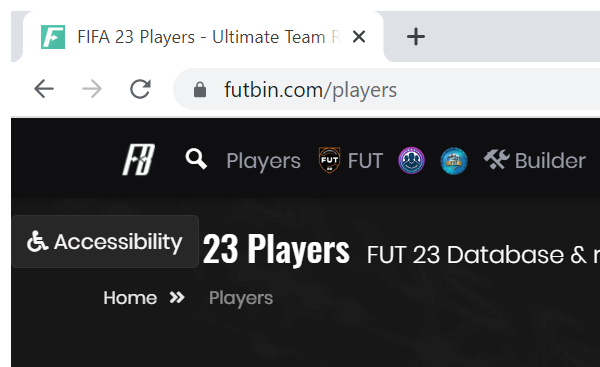
Task: A project that extracts player information, builds a squand and sends an email with the squat.
Workflow: Futbin_NavigateToSquadBuilder

Step 1: Attach 'Futbin' webpage on homepage in window 'FIFA*' (chrome.exe)

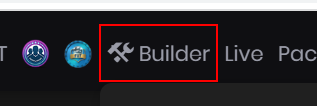
Step 2: click on the link '*Builder*'
